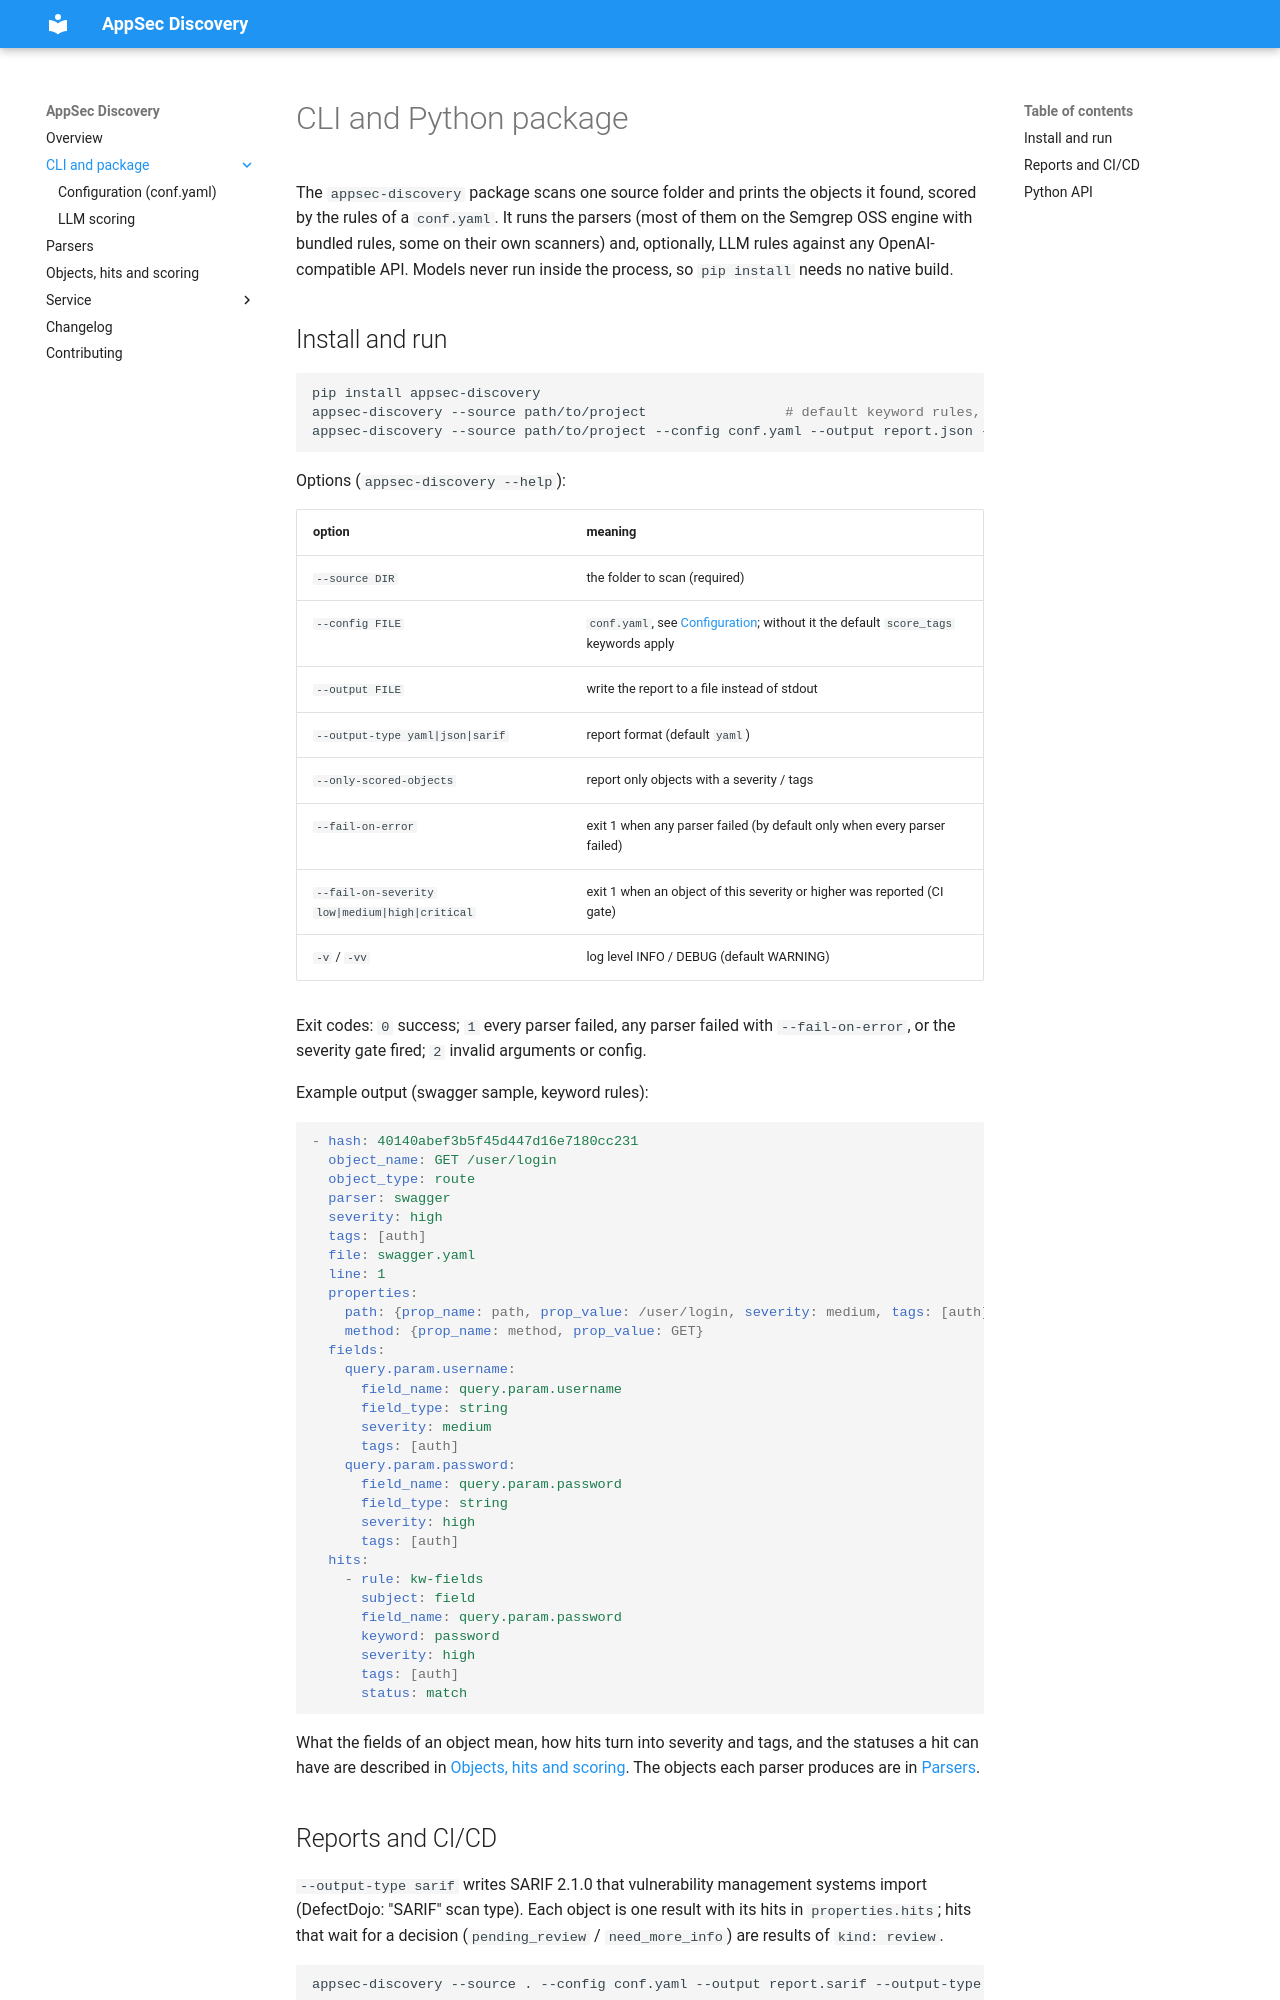

repository: dmarushkin/OWASP-Appsec-Discovery · page: cli/index.html · generator: mkdocs

---
hide:
  - footer
---

# CLI and Python package

The `appsec-discovery` package scans one source folder and prints the objects it found, scored by the rules of a
`conf.yaml`. It runs the parsers (most of them on the Semgrep OSS engine with bundled rules, some on their own
scanners) and, optionally, LLM rules against any OpenAI-compatible API. Models never run inside the process, so
`pip install` needs no native build.

## Install and run

```bash
pip install appsec-discovery
appsec-discovery --source path/to/project                 # default keyword rules, YAML to stdout
appsec-discovery --source path/to/project --config conf.yaml --output report.json --output-type json
```

Options (`appsec-discovery --help`):

| option | meaning |
|---|---|
| `--source DIR` | the folder to scan (required) |
| `--config FILE` | `conf.yaml`, see [Configuration](config.md); without it the default `score_tags` keywords apply |
| `--output FILE` | write the report to a file instead of stdout |
| `--output-type yaml|json|sarif` | report format (default `yaml`) |
| `--only-scored-objects` | report only objects with a severity / tags |
| `--fail-on-error` | exit 1 when any parser failed (by default only when every parser failed) |
| `--fail-on-severity low|medium|high|critical` | exit 1 when an object of this severity or higher was reported (CI gate) |
| `-v` / `-vv` | log level INFO / DEBUG (default WARNING) |

Exit codes: `0` success; `1` every parser failed, any parser failed with `--fail-on-error`, or the severity gate
fired; `2` invalid arguments or config.

Example output (swagger sample, keyword rules):

```yaml
- hash: 40140abef3b5f45d447d16e7180cc231
  object_name: GET /user/login
  object_type: route
  parser: swagger
  severity: high
  tags: [auth]
  file: swagger.yaml
  line: 1
  properties:
    path: {prop_name: path, prop_value: /user/login, severity: medium, tags: [auth]}
    method: {prop_name: method, prop_value: GET}
  fields:
    query.param.username:
      field_name: query.param.username
      field_type: string
      severity: medium
      tags: [auth]
    query.param.password:
      field_name: query.param.password
      field_type: string
      severity: high
      tags: [auth]
  hits:
    - rule: kw-fields
      subject: field
      field_name: query.param.password
      keyword: password
      severity: high
      tags: [auth]
      status: match
```

What the fields of an object mean, how hits turn into severity and tags, and the statuses a hit can have are
described in [Objects, hits and scoring](../scoring.md). The objects each parser produces are in
[Parsers](../parsers/index.md).

## Reports and CI/CD

`--output-type sarif` writes SARIF 2.1.0 that vulnerability management systems import (DefectDojo: "SARIF" scan
type). Each object is one result with its hits in `properties.hits`; hits that wait for a decision
(`pending_review` / `need_more_info`) are results of `kind: review`.

```bash
appsec-discovery --source . --config conf.yaml --output report.sarif --output-type sarif --fail-on-severity high
```

![DefectDojo import](https://github.com/dmarushkin/appsec-discovery/blob/main/dojo1.png?raw=true)
